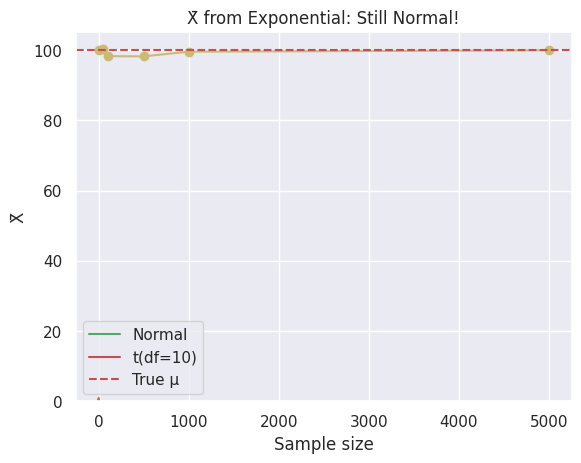

Write Python code to recreate this figure.
import numpy as np
import scipy.stats as stats

import matplotlib.pyplot as plt
import seaborn as sns; sns.set_theme()

np.random.seed(42)
population = stats.norm(loc=100, scale=15)

sample = population.rvs(size=30)
print(f"Sample: {sample[:5]}...")  # First 5

true_mu = 100  # Population mean (parameter)
true_sigma = 15  # Population std (parameter)

sample_mean = np.mean(sample)  # Statistic
sample_std = np.std(sample, ddof=1)  # Statistic

print(f"True μ={true_mu}, Est μ̂={sample_mean:.2f}")
print(f"True σ={true_sigma}, Est σ̂={sample_std:.2f}")

# Discrete RV: Binomial (n=10 trials, p=0.3)
X_discrete = stats.binom(n=10, p=0.3)

# Continuous RV: Normal (μ=0, σ=1)
X_continuous = stats.norm(loc=0, scale=1)

# PMF for discrete: P(X=k)
k_values = np.arange(0, 11)

pmf_values = X_discrete.pmf(k_values)
plt.bar(k_values, pmf_values); plt.title('Binomial PMF')

# PDF for continuous: density at x
x_values = np.linspace(-4, 4, 100)

pdf_values = X_continuous.pdf(x_values)
plt.plot(x_values, pdf_values); plt.title('Normal PDF')

cdf_values = X_continuous.cdf(x_values)
plt.plot(x_values, cdf_values); plt.title('Normal CDF')

mean_binom = X_discrete.mean()
var_binom = X_discrete.var()

print(f"E[X]={mean_binom:.2f}, Var(X)={var_binom:.2f}")
print(f"Formula: E[X]=np={10*0.3}, Var=np(1-p)={10*0.3*0.7}")

std_binom = X_discrete.std()
print(f"σ = {std_binom:.2f}")

# Most important continuous distribution
normal = stats.norm(loc=100, scale=15)

# 68-95-99.7 rule
print(f"P(μ-σ < X < μ+σ) = {normal.cdf(115)-normal.cdf(85):.3f}")

Z = stats.norm(0, 1)
print(f"P(Z < 1.96) = {Z.cdf(1.96):.4f}")

x = 130  # Some value from N(100,15²)
z = (x - 100) / 15; print(f"Z-score: {z:.2f}")

# Used when σ unknown, sample size small
t_dist = stats.t(df=10)  # df = degrees of freedom

x = np.linspace(-4, 4, 100)
plt.plot(x, Z.pdf(x), label='Normal')

plt.plot(x, t_dist.pdf(x), label='t(df=10)')
plt.legend(); plt.title('t vs Normal: heavier tails')

# Distribution of sum of squared standard normals
chi2_dist = stats.chi2(df=5)

x = np.linspace(0, 20, 100)
plt.plot(x, chi2_dist.pdf(x)); plt.title('χ²(df=5)')

# Ratio of two chi-squared distributions
f_dist = stats.f(dfn=5, dfd=10)

x = np.linspace(0, 5, 100)
plt.plot(x, f_dist.pdf(x)); plt.title('F(5,10)')

# Simulate: Draw 1000 samples, compute mean of each
sample_means = [population.rvs(30).mean() for _ in range(1000)]

plt.hist(sample_means, bins=30, density=True, alpha=0.7)
plt.title('Sampling Distribution of X̄')

# Theoretical vs empirical
print(f"E[X̄] theory: {true_mu}, empirical: {np.mean(sample_means):.2f}")

se_theory = true_sigma / np.sqrt(30)  # Standard error
print(f"SE theory: {se_theory:.2f}, empirical: {np.std(sample_means):.2f}")

# Non-normal population: Exponential
pop_exp = stats.expon(scale=2)

# Sample means from exponential population
exp_means = [pop_exp.rvs(30).mean() for _ in range(1000)]

plt.hist(exp_means, bins=30, density=True)
plt.title('X̄ from Exponential: Still Normal!')

# Single "best guess" for parameter
data = stats.norm(100, 15).rvs(50)

mu_hat = np.mean(data)
print(f"Point estimate μ̂ = {mu_hat:.2f}")

# Range of plausible values
se = stats.sem(data)  # Standard error

ci = stats.t.interval(0.95, len(data)-1, loc=mu_hat, scale=se)
print(f"95% CI: [{ci[0]:.2f}, {ci[1]:.2f}]")

# Test H₀: μ = 105 vs H₁: μ ≠ 105
result = stats.ttest_1samp(data, 105)

print(f"t-statistic: {result.statistic:.3f}")
print(f"p-value: {result.pvalue:.3f}")

decision = "Reject H₀" if result.pvalue < 0.05 else "Fail to reject H₀"
print(f"Decision: {decision}")

sd = np.std(data, ddof=1)  # Sample SD
print(f"SD of observations: {sd:.2f}")

se = sd / np.sqrt(len(data))  # SE of mean
print(f"SE of mean: {se:.2f}")

# Sample mean is unbiased for μ
estimates = [population.rvs(30).mean() for _ in range(5000)]

bias = np.mean(estimates) - true_mu
print(f"Bias of X̄: {bias:.4f} (≈ 0)")

var_estimator = np.var(estimates)
print(f"Var(X̄) empirical: {var_estimator:.2f}")

var_theory = true_sigma**2 / 30
print(f"Var(X̄) theory: {var_theory:.2f}")

mse = np.mean((np.array(estimates) - true_mu)**2)
print(f"MSE(X̄) = {mse:.2f}")

# For unbiased estimator: MSE = Variance
print(f"MSE ≈ Var: {np.isclose(mse, var_estimator)}")

# Demonstrate convergence
sample_sizes = [10, 50, 100, 500, 1000, 5000]

means = [population.rvs(n).mean() for n in sample_sizes]
plt.plot(sample_sizes, means, 'o-')

plt.axhline(true_mu, color='r', linestyle='--', label='True μ')
plt.xlabel('Sample size'); plt.ylabel('X̄'); plt.legend()